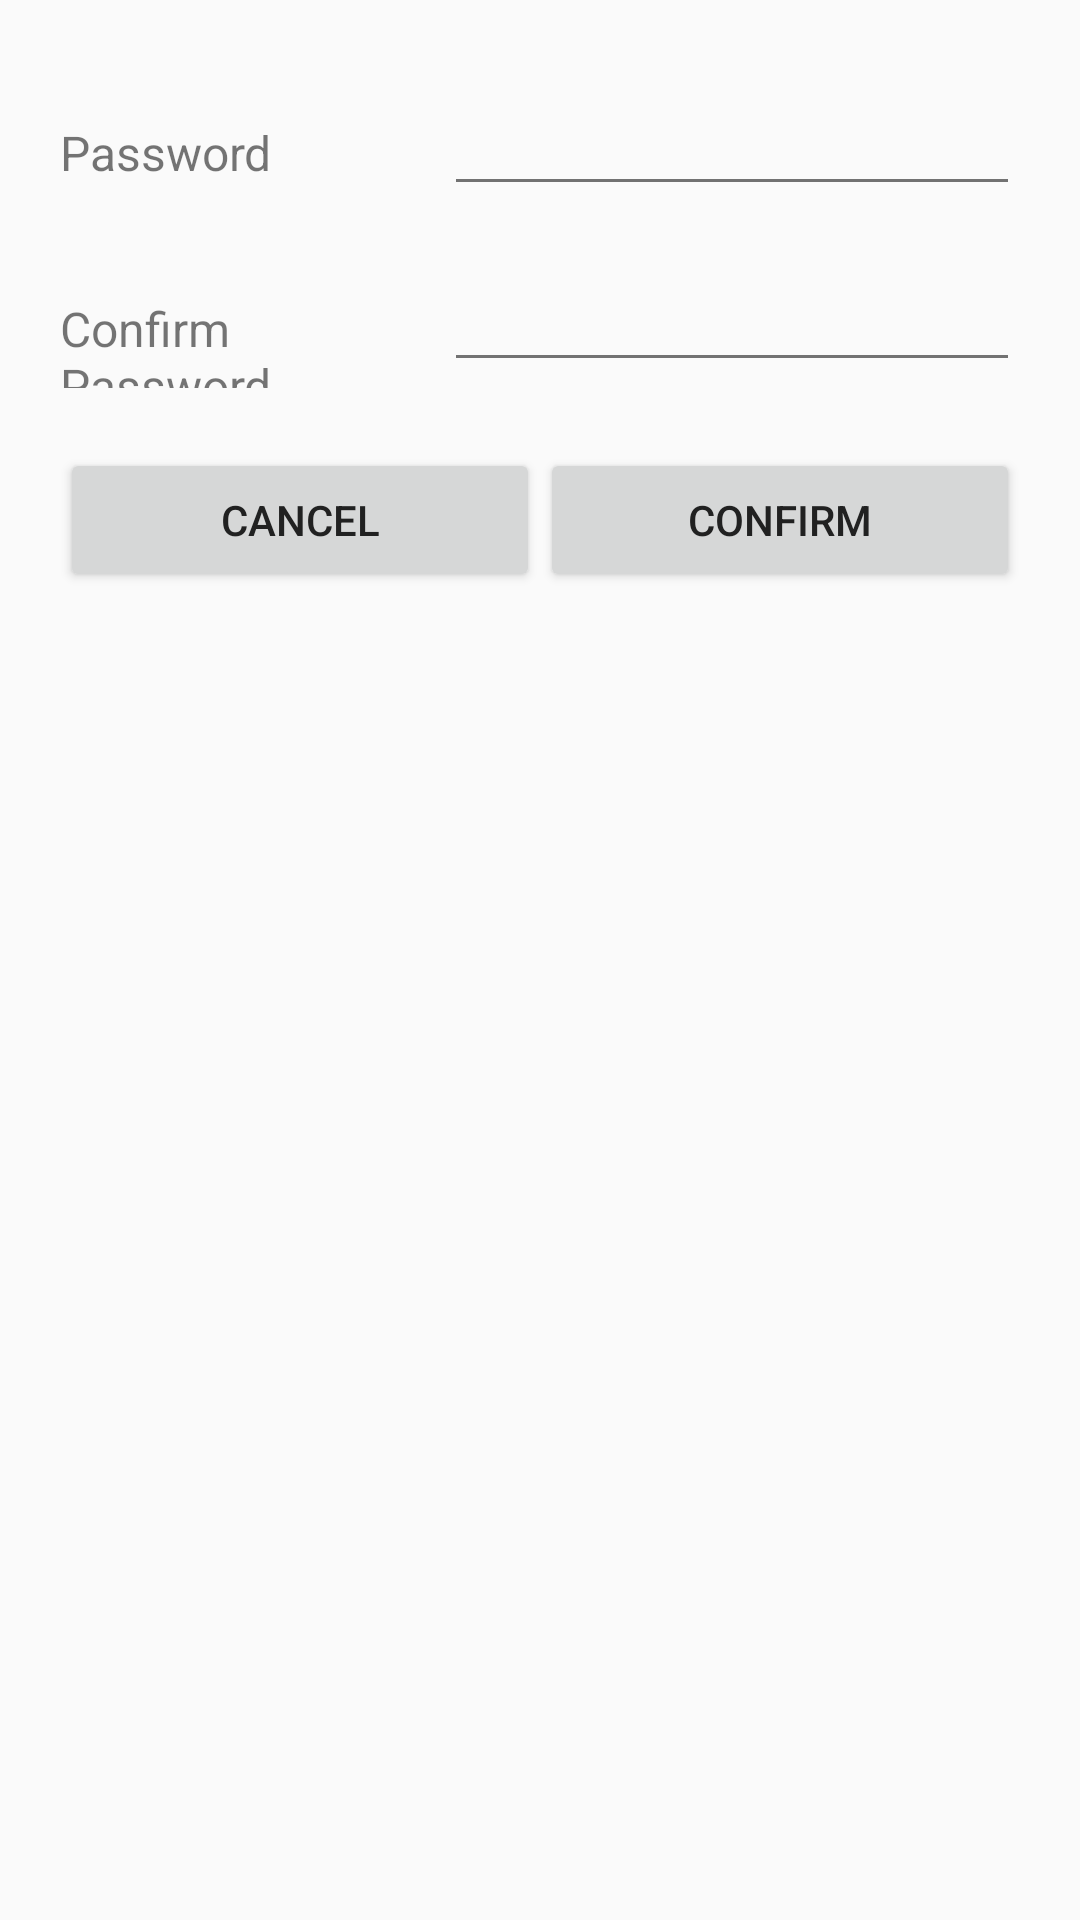

The Android layout XML behind this screen, and the referenced resources:
<!-- AndroidManifest.xml: application theme AppTheme -->
<!-- res/layout/dialog_change_password.xml -->
<?xml version="1.0" encoding="utf-8"?>
<LinearLayout xmlns:android="http://schemas.android.com/apk/res/android"
    android:orientation="vertical"
    android:layout_width="match_parent"
    android:layout_height="match_parent"
    android:padding="20dp">

    <LinearLayout
        android:layout_width="match_parent"
        android:layout_height="wrap_content"
        android:orientation="horizontal"
        android:layout_marginTop="10dp"
        android:layout_marginBottom="10dp"
        android:weightSum="5">

        <TextView
            android:layout_width="match_parent"
            android:layout_height="wrap_content"
            android:text="Password"
            android:textSize="16dp"
            android:layout_weight="3" />

        <EditText
            android:layout_width="match_parent"
            android:layout_height="wrap_content"
            android:textSize="16dp"
            android:id="@+id/etPassword"
            android:layout_weight="2" />
    </LinearLayout>

    <LinearLayout
        android:layout_width="match_parent"
        android:layout_height="wrap_content"
        android:orientation="horizontal"
        android:weightSum="5"
        android:layout_marginTop="10dp"
        android:layout_marginBottom="10dp">

        <TextView
            android:layout_width="match_parent"
            android:layout_height="wrap_content"
            android:text="Confirm Password"
            android:textSize="16dp"
            android:layout_weight="3" />

        <EditText
            android:layout_width="match_parent"
            android:layout_height="wrap_content"
            android:textSize="16dp"
            android:id="@+id/etConfirmPassword"
            android:layout_weight="2" />
    </LinearLayout>

    <LinearLayout
        android:layout_width="match_parent"
        android:layout_height="wrap_content"
        android:orientation="horizontal"
        android:weightSum="2"
        android:layout_marginTop="10dp">

        <Button
            android:layout_width="match_parent"
            android:layout_height="wrap_content"
            android:text="Cancel"
            android:layout_weight="1"
            android:id="@+id/bCancel" />

        <Button
            android:layout_width="match_parent"
            android:layout_height="wrap_content"
            android:text="Confirm"
            android:id="@+id/bConfirm"
            android:layout_weight="1" />
    </LinearLayout>


</LinearLayout>
<!-- resources referenced by this layout -->
<resources>
  <style name="AppTheme" parent="AppTheme.Base">
          <item name="colorPrimary">@color/primary</item>
          <item name="colorPrimaryDark">@color/primary_dark</item>
          <item name="colorAccent">@color/accent</item>
          <item name="android:textColorPrimary">@color/primary_text</item>
          <item name="android:textColorSecondary">@color/secondary_text</item>
          <item name="android:icon">@color/primary</item>
          <item name="android:divider">@color/divider</item>
      </style>
  <style name="AppTheme.Base" parent="Theme.AppCompat.Light.NoActionBar">
          <item name="alertDialogProTheme">@style/Theme.AlertDialogPro.Material.Light</item>
      </style>
  <color name="primary">#3F51B5</color>
  <color name="primary_dark">#303F9F</color>
  <color name="accent">#00BCD4</color>
  <color name="primary_text">#212121</color>
  <color name="secondary_text">#727272</color>
  <color name="divider">#B6B6B6</color>
</resources>
